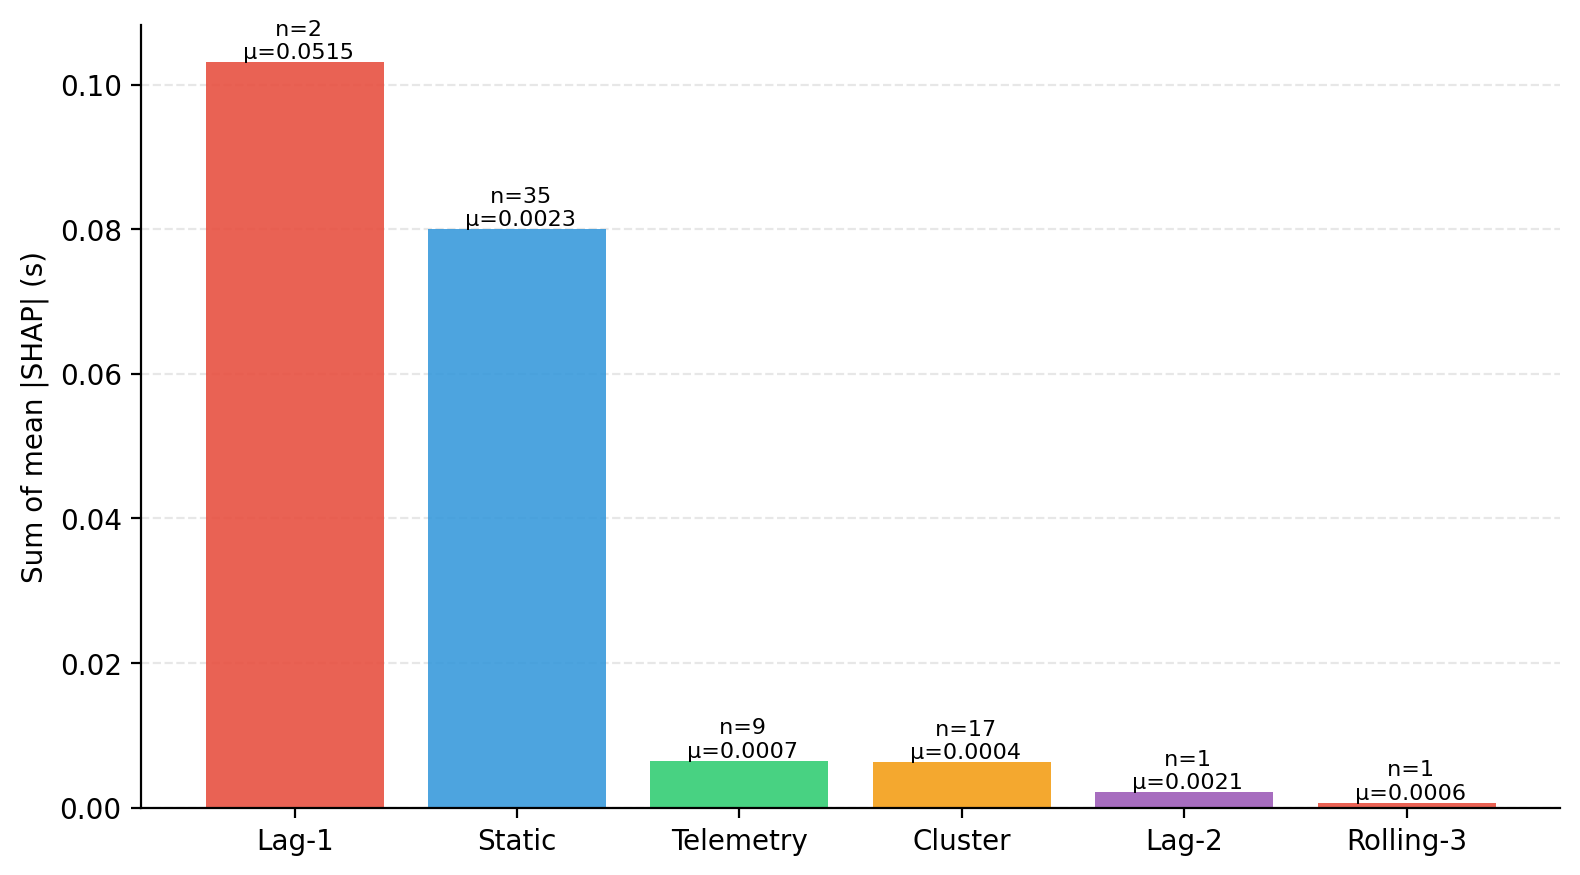

The file beside this chart, header and first rows:
Bucket, Total_Abs_SHAP, Mean_Abs_SHAP, N_Features
Lag-1, 0.1031, 0.05153, 2
Static, 0.07996, 0.002285, 35
Telemetry, 0.006461, 0.0007179, 9
Cluster, 0.006258, 0.0003681, 17
Lag-2, 0.00215, 0.00215, 1
Rolling-3, 0.0006367, 0.0006367, 1
